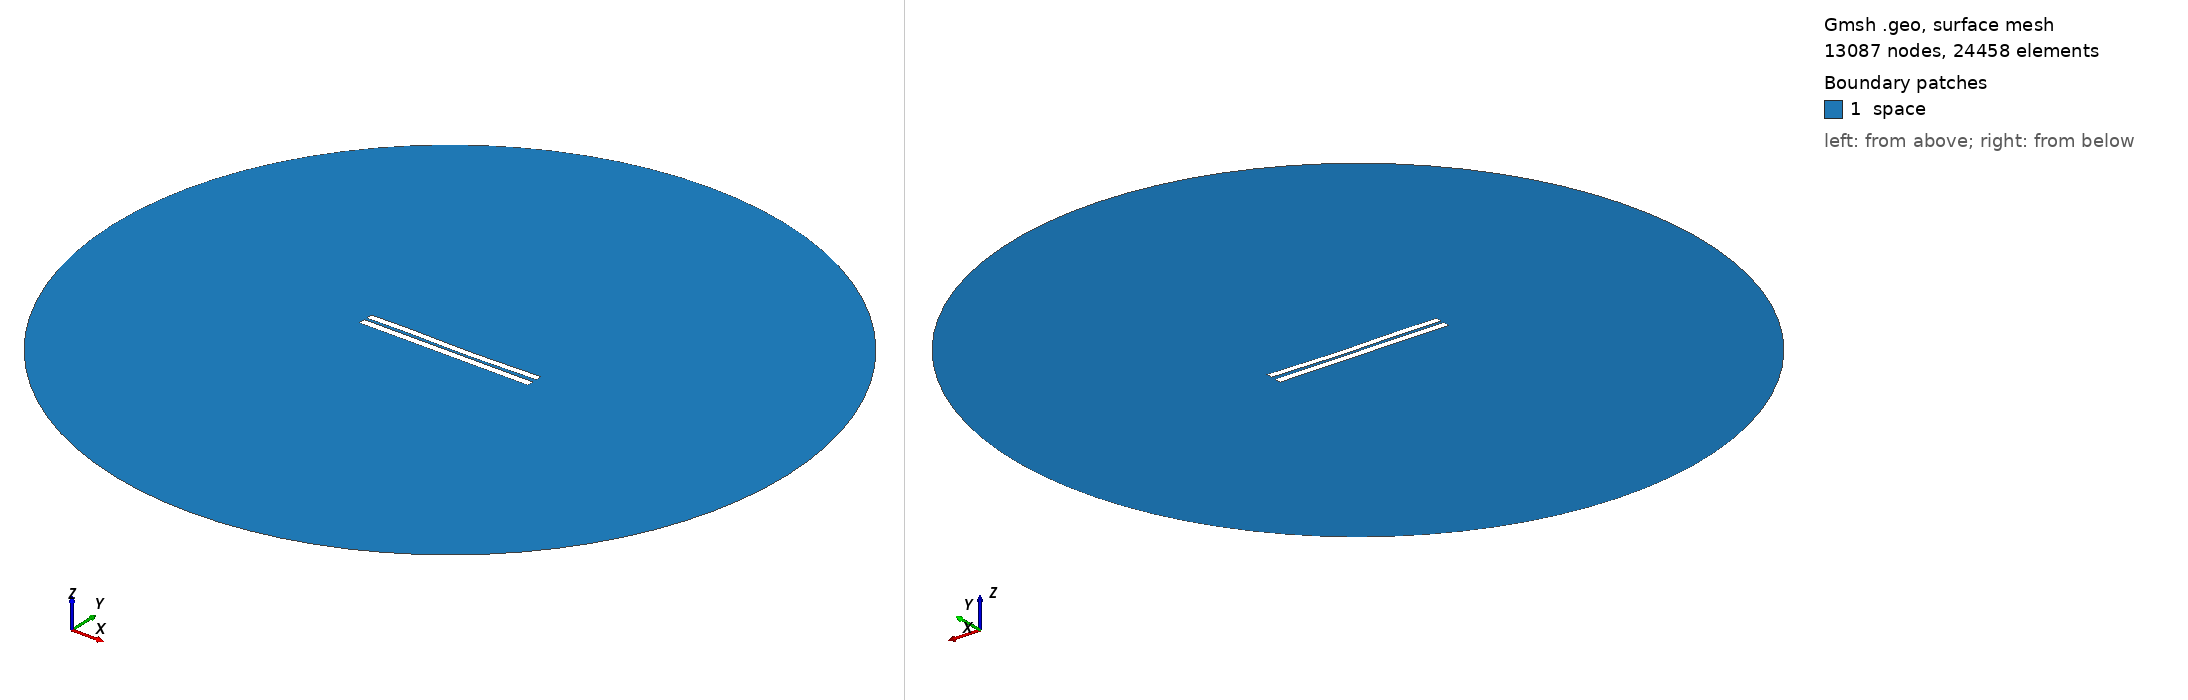

Gmsh geometry script, surface-meshed: 13087 nodes, 24458 surface elements. Boundary patches (legend numbers): 1 space. Left view from above one corner, right view from below the opposite corner. Legend entries are the model's physical surfaces. The drawing asked Gmsh for element sizes between 1% and 20% of the model's largest extent; the script's own settings can give other sizes.

=== 3649.geo (drawn) ===
//---------------------------------------
// Geometry kernel
//---------------------------------------

SetFactory("OpenCASCADE");



//---------------------------------------
// Parameters of the geometry
//---------------------------------------

// Overetch of the upper plate
overetch = 0.125;

// Distance between the plates
distance = 1.5;

// Discretization over the x axis (for the deformation)
nx = 50; 

// Length of the plate
L = 100 - overetch; 

// Number of modes
n = 4; 

// 1st mode coefficient
coeff(1) = 0.15;
beta(1) = 0.596864 * 3.1415926535 / L;

// 2nd mode coefficient
coeff(2) = -0.15;
beta(2) = 1.49418 * 3.1415926535 / L;

// 3rd mode coefficient
coeff(3) = 0.15;
beta(3) = 2.50025 * 3.1415926535 / L;

// 4th mode coefficient
coeff(4) = 0.07499999999999998;
beta(4) = 3.49999 * 3.1415926535 / L;



//---------------------------------------
// Upper plate (deformed rectangle)
//---------------------------------------

// Coordiantes of the upper plate
xmin = -50;
xmax = 50 - overetch;

// Height of the upper plate
yheight = 4 - 2 * overetch;

// Indexes of the points
UpperID[] = {};
LowerID[] = {};
LeftID[] = {};
RightID[] = {};

// Point index
p = 1;

// Horizontal edges
For i In {1:nx}
    x = xmin + (i-1)*(xmax - xmin)/(nx-1);

    y_bottom = distance / 2 + overetch;
    For j In {1:n}
        C = (Cosh(beta(j)*L) + Cos(beta(j)*L)) / (Sinh(beta(j)*L) + Sin(beta(j)*L));
        y_bottom  = y_bottom + coeff(j) * (Cosh(beta(j)*(x+50)) - Cos(beta(j)*(x+50)) - C * (Sinh(beta(j)*(x+50)) - Sin(beta(j)*(x+50))));
    EndFor

    y_top = y_bottom + yheight;

    Point(p) = {x, y_top, 0, 1.0};
    UpperID[i] = p;
    p = p + 1;

    Point(p) = {x, y_bottom, 0, 1.0};
    LowerID[i] = p;
    p = p + 1;
EndFor

// Create point lists
UpperPts[] = {}; LowerPts[] = {};
For i In {1:nx}
  UpperPts[] += {UpperID[i]};
  LowerPts[] += {LowerID[i]};
EndFor

// Build splines
Spline(1) = {UpperPts[]};
Spline(2) = {LowerPts[]};
Line(3) = {LowerPts[nx-1], UpperPts[nx-1]};
Line(4) = {LowerPts[0], UpperPts[0]};

// Build the plane surface
Curve Loop(1) = {2, 3, -1, -4};
Plane Surface(1) = {1};



//---------------------------------------
// Lower plate (rectangle)
//---------------------------------------

// Vertices
Point(1001) = {-50, -1, 0, 1.0};
Point(1002) = { 50, -1, 0, 1.0};
Point(1003) = { 50,  -5, 0, 1.0};
Point(1004) = {-50,  -5, 0, 1.0};

// Edges
Line(5) = {1001, 1002};
Line(6) = {1002, 1003};
Line(7) = {1003, 1004};
Line(8) = {1004, 1001};

// Plane surface
Line Loop(2) = {5, 6, 7, 8};
Plane Surface(2) = {2}; 



//---------------------------------------
// Outer (fictious) boundary
//---------------------------------------

// Points
Point(1005) = {0, 0, 0};       // Center
Point(1006) = {200, 0, 0};     // Start point
Point(1007) = {0, 200, 0};     // 90 degrees
Point(1008) = {-200, 0, 0};    // 180 degrees
Point(1009) = {0, -200, 0};    // 270 degrees

// Circle arcs (each needs start, center, end)
Circle(9) = {1006, 1005, 1007};
Circle(10) = {1007, 1005, 1008};
Circle(11) = {1008, 1005, 1009};
Circle(12) = {1009, 1005, 1006};

// Plane surface for the entire domain
Curve Loop(3) = {9, 10, 11, 12};
Surface(3) = {3};

// Subtract the plates from the whole domain to obtain the actual domain where we want to solve the equations
BooleanDifference{ Surface{3}; Delete; }{ Surface{1}; Surface{2}; Delete; }




//---------------------------------------
// Transfinite Lines/Curves
//---------------------------------------

// Set the number of points on the boundaries
r = 7;

// Plates
Transfinite Curve {1, 2} = 50*r Using Progression 1;
Transfinite Curve {3, 4} = 2*r Using Progression 1;
Transfinite Line {5, 7} = 50*r Using Progression 1;
Transfinite Line {6, 8} = 2*r Using Progression 1;

// Outer boundary
Transfinite Line {9, 10, 11, 12} = 20 Using Progression 1;



//---------------------------------------
// Physical groups
//---------------------------------------                

// Physical curves (boundaries)
Physical Line("force_segment", 10) = {2};
Physical Line("upper_plate", 11) = {1, 3, 4};
Physical Line("lower_plate", 12) = {5, 6, 7, 8};
Physical Line("boundary", 20) = {9, 10, 11, 12};

// Physical Surfaces
Physical Surface("space", 30) = {3};



//---------------------------------------
// 6. Generate the Mesh
//---------------------------------------

// 2D mesh generation
Mesh 2;
